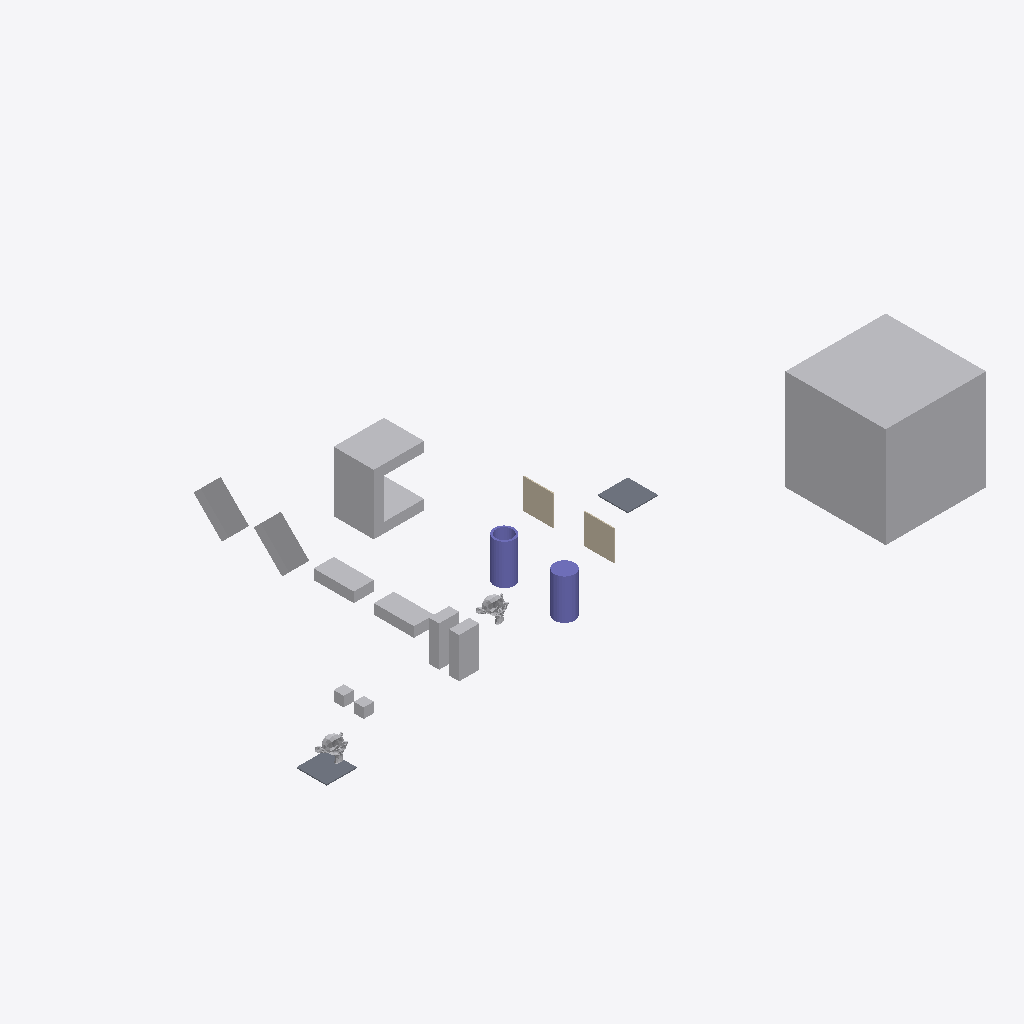
Isometric view of an IFC building model (IFC-SPF (STEP), schema IFC4, length unit metre), seen from the south-west, elements coloured by IFC class: 12 other elements (light grey), 2 columns (violet), 2 slabs (grey), 2 walls (beige).
Extent 61.5 m × 33.0 m × 10.0 m (x, y, z). Storeys (1): My Storey at 0.00 m. Elements (18): 9 IfcFan, 2 IfcColumn, 2 IfcEngine, 2 IfcSlab, 2 IfcWall, 1 IfcCoil.

HEADER;
FILE_DESCRIPTION(('ViewDefinition[DesignTransferView]'),'2;1');
FILE_NAME('SuzanneA_Above_SlabA.ifc','2026-10-06T17:59:47+02:00',(''),(''),'IfcOpenShell 0.9.0','Bonsai 0.9.0','Nobody');
FILE_SCHEMA(('IFC4'));
ENDSEC;
DATA;
#1=IFCPROJECT('0bu1f74cf2BOa_d4KOeg9L',$,'My Project',$,$,$,$,(#10,#22),#5);
#27=IFCSITE('1JSDvGMyn0jv2ZzufjRyFZ',$,'My Site',$,$,#50,$,$,$,$,$,$,$,$);
#33=IFCBUILDING('1mIqF3isXFmOck8pHEyBuN',$,'My Building',$,$,#56,$,$,$,$,$,$);
#39=IFCBUILDINGSTOREY('0GU64Mixj8re66d3Lvi$bf',$,'My Storey',$,$,#62,$,$,$,$);
#66942=IFCFAN('0ukEI1qhb499zhybH5cWnu',$,'BigCubeA',$,$,#67604,#66952,$,.CENTRIFUGALFORWARDCURVED.);
#67336=IFCCOIL('0ziw4R_Qn1mvqBs9HU$it9',$,'UshapeA',$,$,#67644,#67362,$,.DXCOOLINGCOIL.);
#67198=IFCFAN('1OZw_Xt$z0JBuO1e8a$LYR',$,'45CuboidA',$,$,#67564,#67204,$,.CENTRIFUGALFORWARDCURVED.);
#67177=IFCFAN('3psZXlNj13dxYbWK4hPBgH',$,'45CuboidB',$,$,#67380,#67183,$,.CENTRIFUGALFORWARDCURVED.);
#67292=IFCCOLUMN('0qvvHMToP9qg5ie_iaTMnF',$,'CylinderA',$,$,#67335,#67330,$,.COLUMN.);
#67214=IFCCOLUMN('0EtCeuXZf9T9d2lNp9tsGx',$,'HollowCylinderA',$,$,#67664,#67286,$,.COLUMN.);
#67156=IFCFAN('3iMkuJoN52cRguZWjxpp6M',$,'FallenCuboidB',$,$,#67176,#67162,$,.CENTRIFUGALFORWARDCURVED.);
#66853=IFCFAN('2fe3JVOdD88wjcZgoS2Sl4',$,'CuboidA',$,$,#67529,#66863,$,.CENTRIFUGALFORWARDCURVED.);
#67140=IFCFAN('3bPlMlDQn4Ax9waXehly6T',$,'FallenCuboidA',$,$,#67197,#67146,$,.CENTRIFUGALFORWARDCURVED.);
#67484=IFCFAN('0ROhAAhUz0497aX1FsagXv',$,'CuboidB',$,$,#67534,#67490,$,.CENTRIFUGALFORWARDCURVED.);
#66920=IFCSLAB('3G8w3Y$LLAmh2O9AVcz8Bi',$,'SlabB',$,$,#67117,#66931,$,$);
#66890=IFCWALL('3Nva4bJwT0N9kqGt83QJ8a',$,'WallB',$,$,#67127,#66901,$,$);
#1670=IFCWALL('1cTYBjqlH7eh2eIbseGuXN',$,'WallA',$,$,#67122,#1677,$,$);
#1595=IFCSLAB('3KqBXozbX2fvj6IwlxIZLC',$,'SlabA',$,$,#67684,#1610,$,$);
#1714=IFCENGINE('0HYl9heWP4EBB70E0t$o5T',$,'SuzanneB',$,$,#67092,#1738,$,.INTERNALCOMBUSTION.);
#576=IFCENGINE('0p86vX$TfF_xBPUY_4GHXF',$,'SuzanneA',$,$,#67669,#1553,$,.INTERNALCOMBUSTION.);
#2765=IFCFAN('3SYf$H801Cw9s7tjB_posc',$,'CubeB',$,$,#67629,#2781,$,.CENTRIFUGALFORWARDCURVED.);
#2787=IFCFAN('0FsnxVQcv6U9Or9sItIXN$',$,'CubeA',$,$,#67674,#2793,$,.CENTRIFUGALFORWARDCURVED.);
ENDSEC;
